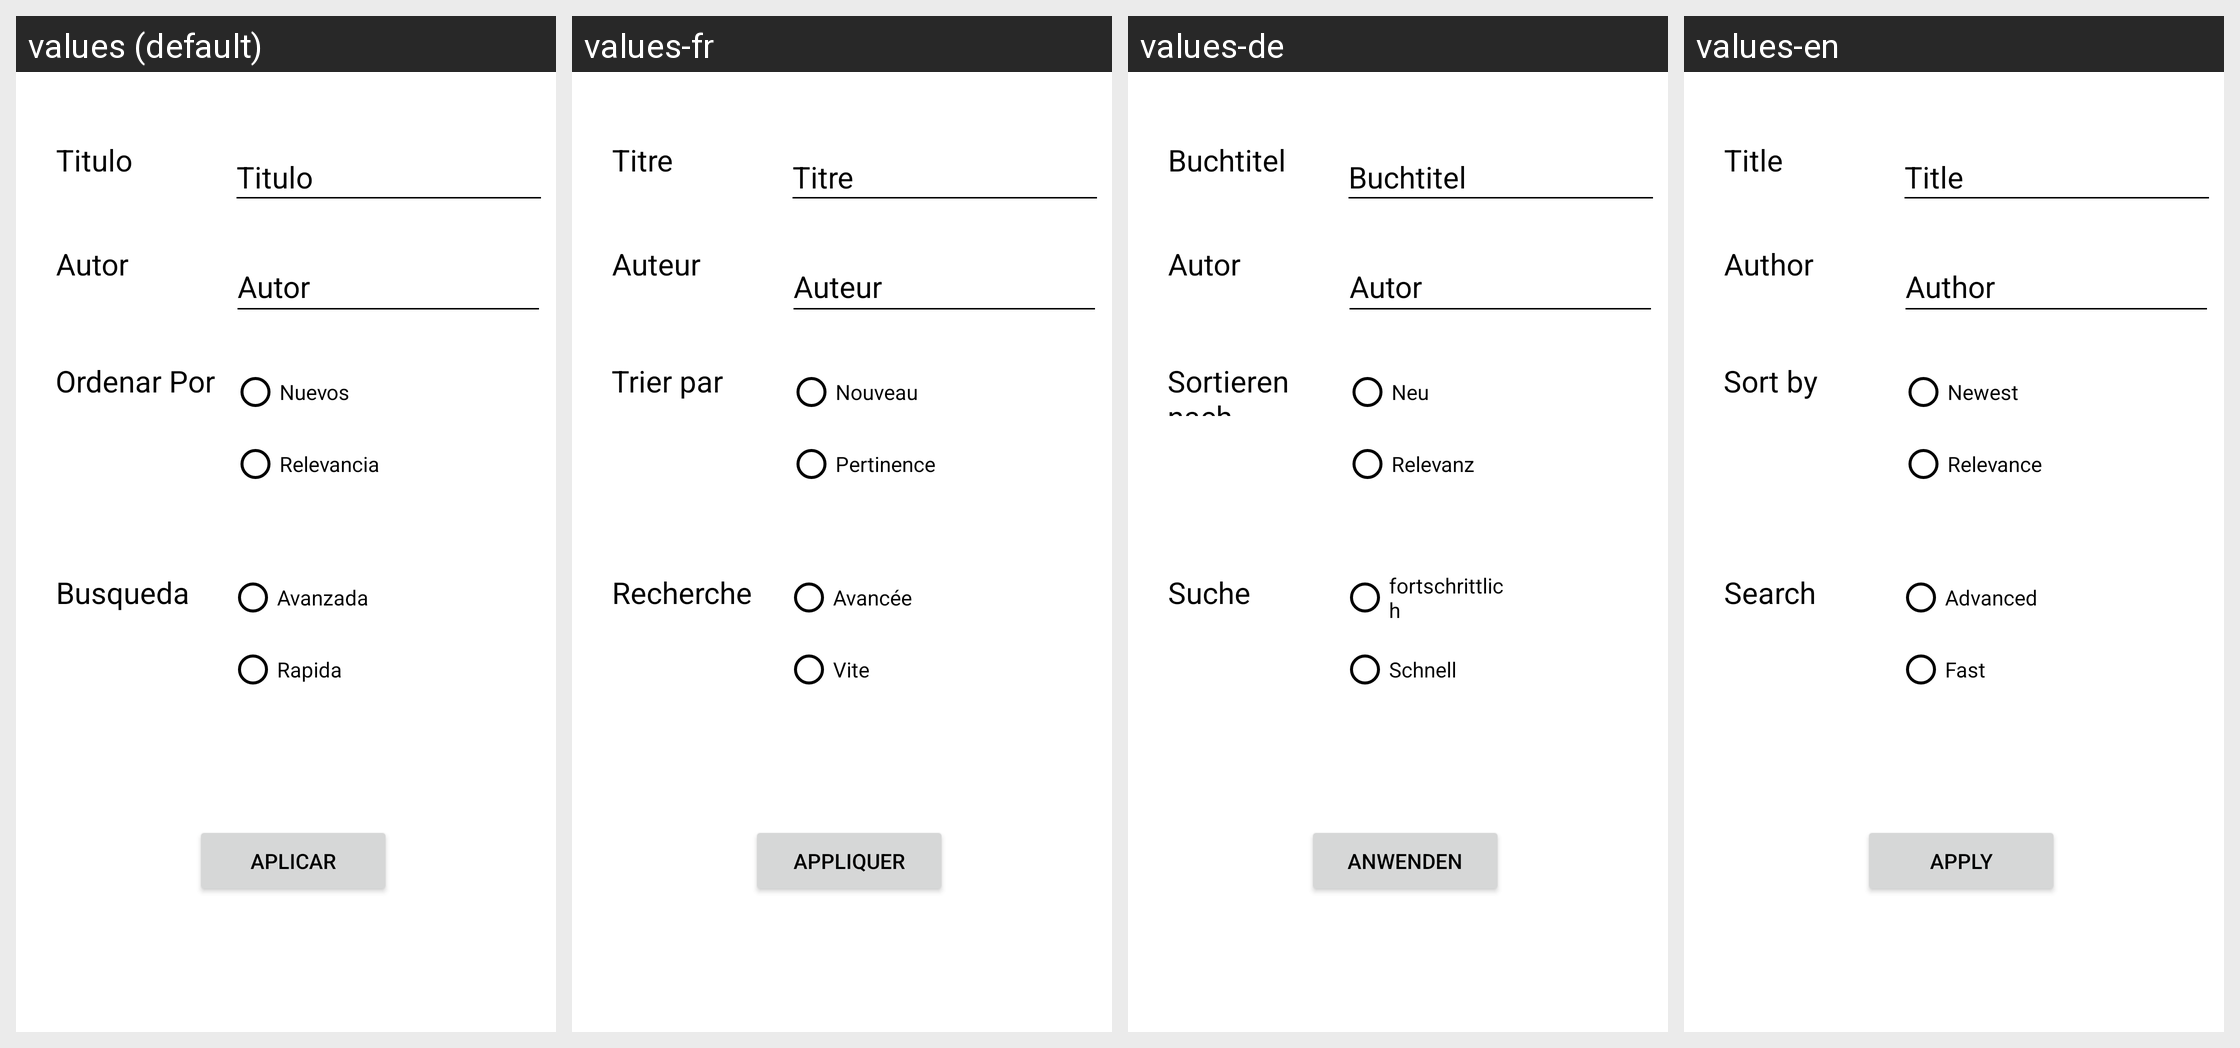

Here is an Android app screen in its default locale and in the app's own translations. Write out the translated-string differences for the strings that appear on this screen.
Android screen res/layout/activity_buscar_libros.xml rendered under 4 locales, left to right: values (default), values-fr, values-de, values-en. Device: Nexus 5 (rendered at 1080×1920; each locale shown at half size, 540×960, under a caption strip naming it); theme Theme.PruebaRecviewBasedatos.
Strings drawn on this screen, with the default value and each locale's value (text and hints the layout hard-codes appear in the picture but are not listed):

btAplicarBus
  values: APLICAR
  values-fr: APPLIQUER
  values-de: ANWENDEN
  values-en: APPLY

etTituloBus
  values: Titulo
  values-fr: Titre
  values-de: Buchtitel
  values-en: Title

etAutorBus
  values: Autor
  values-fr: Auteur
  values-de: Autor
  values-en: Author

rbNuevos
  values: Nuevos
  values-fr: Nouveau
  values-de: Neu
  values-en: Newest

rbRelevancia
  values: Relevancia
  values-fr: Pertinence
  values-de: Relevanz
  values-en: Relevance

etOrdenarPor
  values: Ordenar Por
  values-fr: Trier par
  values-de: Sortieren nach
  values-en: Sort by

etBusqueda
  values: Busqueda
  values-fr: Recherche
  values-de: Suche
  values-en: Search

rbAvanzada
  values: Avanzada
  values-fr: Avancée
  values-de: fortschrittlich
  values-en: Advanced

rbRapida
  values: Rapida
  values-fr: Vite
  values-de: Schnell
  values-en: Fast
